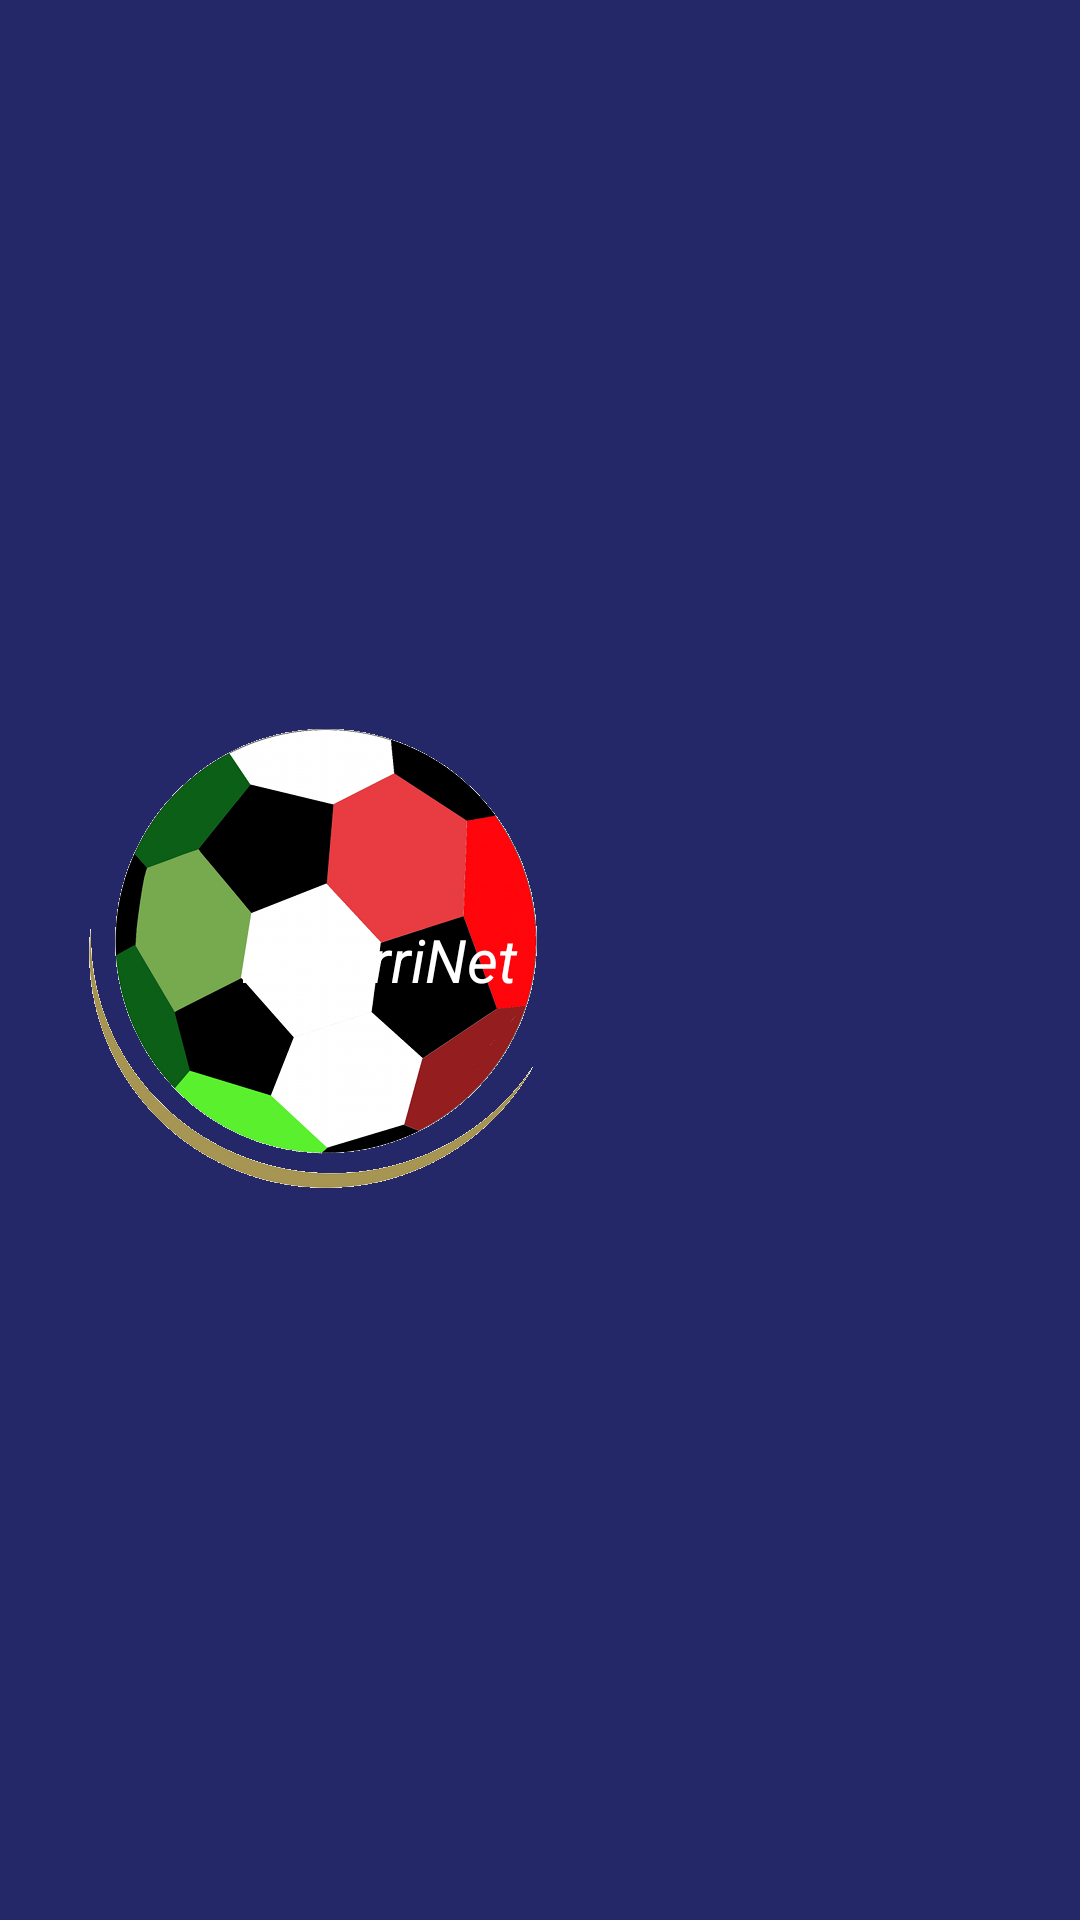

Reconstruct the res/layout file that produces this screen, plus the resources it refers to.
<!-- AndroidManifest.xml: application theme Theme.AzzurriNet -->
<!-- res/layout/epic_toolbar.xml -->
<?xml version="1.0" encoding="utf-8"?>
<androidx.appcompat.widget.Toolbar
    xmlns:android="http://schemas.android.com/apk/res/android"
    android:id="@+id/epicToolbar"
    android:layout_width="match_parent"
    android:elevation="4dp"
    android:background="#242869"
    android:theme="@style/ThemeOverlay.AppCompat.ActionBar"
    android:layout_height="?attr/actionBarSize"
    >

    <RelativeLayout
        android:layout_width="wrap_content"
        android:layout_height="wrap_content" >

        <ImageView
            android:padding="5dp"
            android:layout_width="wrap_content"
            android:layout_height="wrap_content"
            android:src="@drawable/azzurrinetlogo"
            android:layout_alignParentStart="true"
            android:adjustViewBounds="true"
            />

        <TextView
            android:layout_width="match_parent"
            android:layout_height="wrap_content"
            android:text="AzzurriNet"
            android:textStyle="italic"
            android:textSize="20dp"
            android:layout_marginLeft="130dp"
            android:textColor="@color/white"
            android:layout_centerInParent="true"
            />


        <ImageView
            android:layout_width="wrap_content"
            android:layout_height="wrap_content"
            android:src="@drawable/epicbytelogotrsp"
            android:layout_alignParentEnd="true"
            android:adjustViewBounds="true" />

    </RelativeLayout>



</androidx.appcompat.widget.Toolbar>
<!-- resources referenced by this layout -->
<resources>
  <!-- drawable azzurrinetlogo: png bitmap (drawable-nodpi, 66585 bytes) -->
  <style name="Theme.AzzurriNet" parent="Base.Theme.AzzurriNet" />
  <style name="Base.Theme.AzzurriNet" parent="Theme.Material3.DayNight.NoActionBar">
          
          
      </style>
  <!-- not gathered from this repository: default colours our renderer supplied (Android Studio template values) -->
  <color name="white">#FFFFFFFF</color>
</resources>
